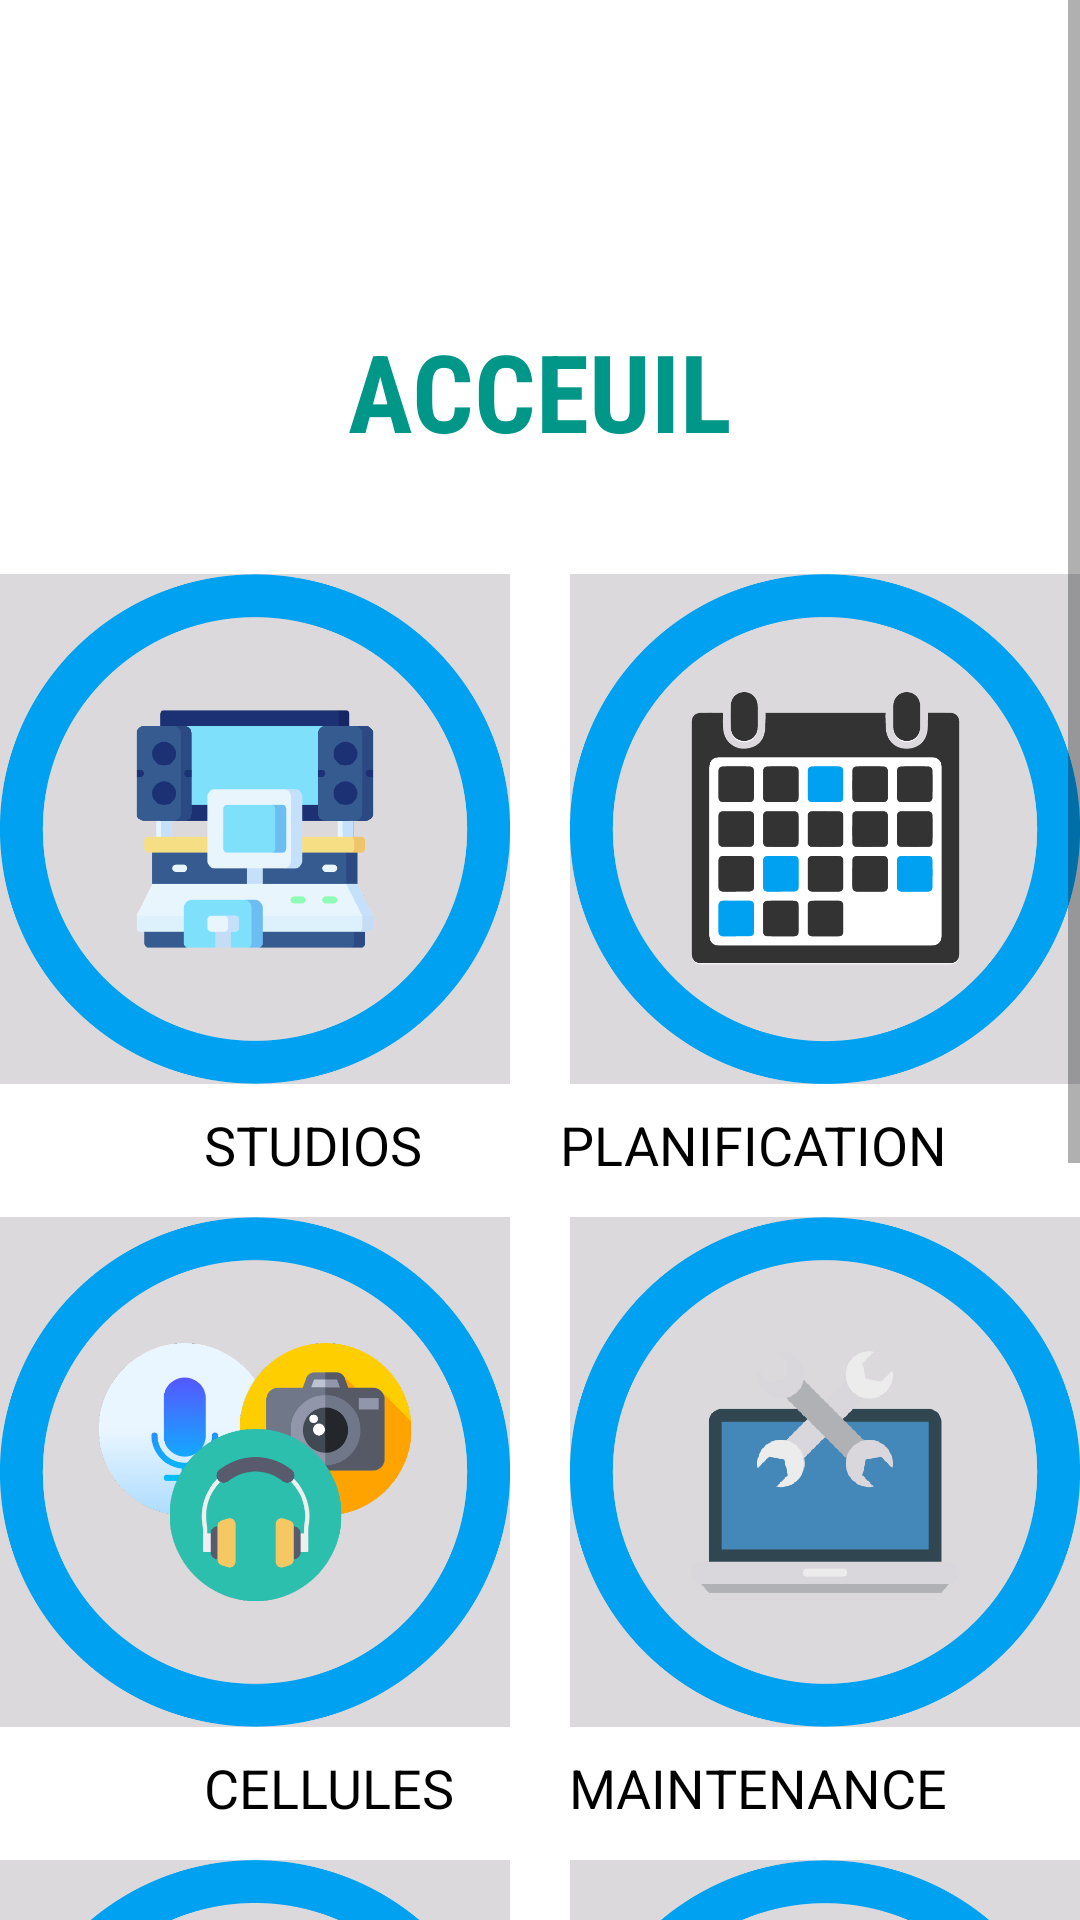

Reconstruct the res/layout file that produces this screen, plus the resources it refers to.
<!-- AndroidManifest.xml: application theme Theme.RadioMonastir -->
<!-- res/layout/activity_home.xml -->
<?xml version="1.0" encoding="utf-8"?>
<ScrollView
    xmlns:android="http://schemas.android.com/apk/res/android"
    xmlns:app="http://schemas.android.com/apk/res-auto"
    xmlns:tools="http://schemas.android.com/tools"
    android:layout_width="match_parent"
    android:layout_height="match_parent"
    android:background="#FFFFFF"
    tools:context=".HomeActivity">
<androidx.constraintlayout.widget.ConstraintLayout
    android:layout_width="match_parent"
    android:layout_height="match_parent">


    <ImageView
        android:id="@+id/imageView3"
        android:layout_width="58dp"
        android:layout_height="57dp"
        android:layout_marginStart="8dp"
        android:layout_marginLeft="8dp"
        android:layout_marginTop="29dp"
        android:layout_marginEnd="8dp"
        android:layout_marginRight="8dp"
        app:layout_constraintEnd_toEndOf="parent"
        app:layout_constraintStart_toStartOf="parent"
        app:layout_constraintTop_toTopOf="parent"
        app:srcCompat="@drawable/home" />

    <TextView
        android:id="@+id/textView4"
        android:layout_width="wrap_content"
        android:layout_height="wrap_content"
        android:layout_marginStart="8dp"
        android:layout_marginLeft="8dp"
        android:layout_marginTop="20dp"
        android:layout_marginEnd="8dp"
        android:layout_marginRight="8dp"
        android:fontFamily="sans-serif-condensed"
        android:text="ACCEUIL"
        android:textAllCaps="false"
        android:textColor="#009688"
        android:textSize="36sp"
        android:textStyle="bold"
        app:layout_constraintEnd_toEndOf="parent"
        app:layout_constraintStart_toStartOf="parent"
        app:layout_constraintTop_toBottomOf="@+id/imageView3" />

    <ImageButton
        android:id="@+id/imageButton2"
        android:layout_width="170dp"
        android:layout_height="170dp"
        android:layout_marginStart="26dp"
        android:layout_marginLeft="26dp"
        android:layout_marginTop="37dp"
        android:layout_marginEnd="10dp"
        android:layout_marginRight="10dp"
        android:background="#DBD9DC"
        android:onClick="affichestudio"
        android:scaleType="fitXY"
        app:layout_constraintEnd_toStartOf="@+id/imageButton3"
        app:layout_constraintStart_toStartOf="parent"
        app:layout_constraintTop_toBottomOf="@+id/textView4"
        app:srcCompat="@drawable/studio" />

    <ImageButton
        android:id="@+id/imageButton3"
        android:layout_width="170dp"
        android:layout_height="170dp"
        android:layout_marginStart="10dp"
        android:layout_marginLeft="10dp"
        android:layout_marginTop="37dp"
        android:layout_marginEnd="26dp"
        android:layout_marginRight="26dp"
        android:background="#DBD9DC"
        android:onClick="afficheplanification"
        android:scaleType="fitXY"
        app:layout_constraintEnd_toEndOf="parent"
        app:layout_constraintStart_toEndOf="@+id/imageButton2"
        app:layout_constraintTop_toBottomOf="@+id/textView4"
        app:srcCompat="@drawable/planification" />

    <TextView
        android:id="@+id/textView5"
        android:layout_width="wrap_content"
        android:layout_height="wrap_content"
        android:layout_marginStart="68dp"
        android:layout_marginLeft="68dp"
        android:layout_marginTop="8dp"
        android:layout_marginBottom="12dp"
        android:text="STUDIOS"
        android:textColor="#000000"
        android:textSize="18sp"
        app:layout_constraintBottom_toTopOf="@+id/imageButton6"
        app:layout_constraintStart_toStartOf="parent"
        app:layout_constraintTop_toBottomOf="@+id/imageButton2" />

    <TextView
        android:id="@+id/textView6"
        android:layout_width="wrap_content"
        android:layout_height="wrap_content"
        android:layout_marginStart="68dp"
        android:layout_marginLeft="68dp"
        android:layout_marginTop="8dp"
        android:layout_marginBottom="12dp"
        android:text="CELLULES"
        android:textColor="#000000"
        android:textSize="18sp"
        app:layout_constraintBottom_toTopOf="@+id/imageButton8"
        app:layout_constraintStart_toStartOf="parent"
        app:layout_constraintTop_toBottomOf="@+id/imageButton6" />

    <TextView
        android:id="@+id/textView9"
        android:layout_width="wrap_content"
        android:layout_height="wrap_content"
        android:layout_marginStart="68dp"
        android:layout_marginLeft="68dp"
        android:layout_marginTop="8dp"
        android:text="SERVEUR"
        android:textColor="#000000"
        android:textSize="18sp"
        app:layout_constraintStart_toStartOf="parent"
        app:layout_constraintTop_toBottomOf="@+id/imageButton8" />

    <TextView
        android:id="@+id/textView11"
        android:layout_width="wrap_content"
        android:layout_height="wrap_content"
        android:layout_marginStart="68dp"
        android:layout_marginLeft="68dp"
        android:layout_marginTop="8dp"
        android:layout_marginBottom="20dp"
        android:text="MAGASIN"
        android:textColor="#000000"
        android:textSize="18sp"
        app:layout_constraintBottom_toBottomOf="parent"
        app:layout_constraintStart_toStartOf="parent"
        app:layout_constraintTop_toBottomOf="@+id/imageView5" />

    <TextView
        android:id="@+id/textView10"
        android:layout_width="wrap_content"
        android:layout_height="wrap_content"
        android:layout_marginTop="8dp"
        android:layout_marginEnd="64dp"
        android:layout_marginRight="64dp"
        android:text="REFORMER"
        android:textColor="#000000"
        android:textSize="18sp"
        app:layout_constraintEnd_toEndOf="parent"
        app:layout_constraintTop_toBottomOf="@+id/imageView4" />

    <TextView
        android:id="@+id/textView12"
        android:layout_width="wrap_content"
        android:layout_height="wrap_content"
        android:layout_marginTop="8dp"
        android:layout_marginBottom="20dp"
        android:text="GESTION TECHNICIEN"
        android:textColor="#000000"
        android:textSize="18sp"
        app:layout_constraintBottom_toBottomOf="parent"
        app:layout_constraintTop_toBottomOf="@+id/imageView6"
        app:layout_constraintVertical_bias="0.0"
        tools:layout_editor_absoluteX="213dp" />

    <TextView
        android:id="@+id/textView8"
        android:layout_width="wrap_content"
        android:layout_height="wrap_content"
        android:layout_marginTop="8dp"
        android:layout_marginEnd="44dp"
        android:layout_marginRight="44dp"
        android:text="MAINTENANCE"
        android:textColor="#000000"
        android:textSize="18sp"
        app:layout_constraintEnd_toEndOf="parent"
        app:layout_constraintTop_toBottomOf="@+id/imageButton7" />

    <TextView
        android:id="@+id/textView7"
        android:layout_width="wrap_content"
        android:layout_height="wrap_content"
        android:layout_marginTop="8dp"
        android:layout_marginEnd="44dp"
        android:layout_marginRight="44dp"
        android:layout_marginBottom="12dp"
        android:text="PLANIFICATION"
        android:textColor="#000000"
        android:textSize="18sp"
        app:layout_constraintBottom_toTopOf="@+id/imageButton7"
        app:layout_constraintEnd_toEndOf="parent"
        app:layout_constraintTop_toBottomOf="@+id/imageButton3" />

    <ImageButton
        android:id="@+id/imageButton6"
        android:layout_width="170dp"
        android:layout_height="170dp"
        android:layout_marginStart="26dp"
        android:layout_marginLeft="26dp"
        android:layout_marginTop="12dp"
        android:layout_marginEnd="10dp"
        android:layout_marginRight="10dp"
        android:background="#DBD9DC"
        android:onClick="affichecellule"
        android:scaleType="fitXY"
        app:layout_constraintEnd_toStartOf="@+id/imageButton7"
        app:layout_constraintStart_toStartOf="parent"
        app:layout_constraintTop_toBottomOf="@+id/textView5"
        app:srcCompat="@drawable/cellule" />

    <ImageButton
        android:id="@+id/imageButton7"
        android:layout_width="170dp"
        android:layout_height="170dp"
        android:layout_marginStart="10dp"
        android:layout_marginLeft="10dp"
        android:layout_marginTop="12dp"
        android:layout_marginEnd="26dp"
        android:layout_marginRight="26dp"
        android:background="#DBD9DC"
        android:onClick="affichemaintenance"
        android:scaleType="fitXY"
        app:layout_constraintEnd_toEndOf="parent"
        app:layout_constraintStart_toEndOf="@+id/imageButton6"
        app:layout_constraintTop_toBottomOf="@+id/textView7"
        app:srcCompat="@drawable/maintenance" />

    <ImageButton
        android:id="@+id/imageButton8"
        android:layout_width="170dp"
        android:layout_height="170dp"
        android:layout_marginStart="26dp"
        android:layout_marginLeft="26dp"
        android:layout_marginTop="12dp"
        android:layout_marginEnd="10dp"
        android:layout_marginRight="10dp"
        android:background="#DBD9DC"
        android:onClick="afficheserveur"
        android:scaleType="fitXY"
        app:layout_constraintEnd_toStartOf="@+id/imageView4"
        app:layout_constraintStart_toStartOf="parent"
        app:layout_constraintTop_toBottomOf="@+id/textView6"
        app:srcCompat="@drawable/serveur" />

    <ImageButton
        android:id="@+id/imageView4"
        android:layout_width="170dp"
        android:layout_height="170dp"
        android:layout_marginStart="10dp"
        android:layout_marginLeft="10dp"
        android:layout_marginTop="12dp"
        android:layout_marginEnd="26dp"
        android:layout_marginRight="26dp"
        android:background="#FFDBD9DC"
        android:onClick="affichereformer"
        android:scaleType="fitXY"
        app:layout_constraintEnd_toEndOf="parent"
        app:layout_constraintStart_toEndOf="@+id/imageButton8"
        app:layout_constraintTop_toBottomOf="@+id/textView8"
        app:srcCompat="@drawable/reformer" />

    <ImageButton
        android:id="@+id/imageView5"
        android:layout_width="170dp"
        android:layout_height="170dp"
        android:layout_marginStart="26dp"
        android:layout_marginLeft="26dp"
        android:layout_marginTop="12dp"
        android:layout_marginEnd="10dp"
        android:layout_marginRight="10dp"
        android:background="#FFDBD9DC"
        android:onClick="affichemagasin"
        android:scaleType="fitXY"
        app:layout_constraintEnd_toStartOf="@+id/imageView6"
        app:layout_constraintStart_toStartOf="parent"
        app:layout_constraintTop_toBottomOf="@+id/textView9"
        app:srcCompat="@drawable/magasin" />

    <ImageButton
        android:id="@+id/imageView6"
        android:layout_width="170dp"
        android:layout_height="170dp"
        android:layout_marginStart="10dp"
        android:layout_marginLeft="10dp"
        android:layout_marginTop="12dp"
        android:layout_marginEnd="26dp"
        android:layout_marginRight="26dp"
        android:background="#FFDBD9DC"
        android:onClick="afficheajoutermemebre"
        android:scaleType="fitXY"
        app:layout_constraintEnd_toEndOf="parent"
        app:layout_constraintStart_toEndOf="@+id/imageView5"
        app:layout_constraintTop_toBottomOf="@+id/textView10"
        app:srcCompat="@drawable/membre" />
</androidx.constraintlayout.widget.ConstraintLayout>
</ScrollView>
<!-- resources referenced by this layout -->
<resources>
  <!-- drawable cellule: png bitmap (drawable-v24, 60582 bytes) -->
  <!-- drawable magasin: png bitmap (drawable-v24, 47628 bytes) -->
  <!-- drawable maintenance: png bitmap (drawable-v24, 36488 bytes) -->
  <!-- drawable membre: png bitmap (drawable-v24, 38876 bytes) -->
  <!-- drawable planification: png bitmap (drawable-v24, 32618 bytes) -->
  <!-- drawable reformer: png bitmap (drawable-v24, 29667 bytes) -->
  <!-- drawable serveur: png bitmap (drawable-v24, 36768 bytes) -->
  <!-- drawable studio: png bitmap (drawable-v24, 37389 bytes) -->
  <style name="Theme.RadioMonastir" parent="Theme.MaterialComponents.DayNight.DarkActionBar">
          
          <item name="colorPrimary">@color/blue</item>
          <item name="colorPrimaryVariant">@color/blue</item>
          <item name="colorOnPrimary">@color/white</item>
          
          <item name="colorSecondary">@color/teal_200</item>
          <item name="colorSecondaryVariant">@color/teal_700</item>
          <item name="colorOnSecondary">@color/black</item>
          
          <item name="android:statusBarColor" tools:targetApi="l">?attr/colorPrimaryVariant</item>
          
      </style>
  <color name="blue">#00217f</color>
  <color name="white">#FFFFFFFF</color>
  <color name="teal_200">#FF03DAC5</color>
  <color name="teal_700">#FF018786</color>
  <color name="black">#FF000000</color>
</resources>
